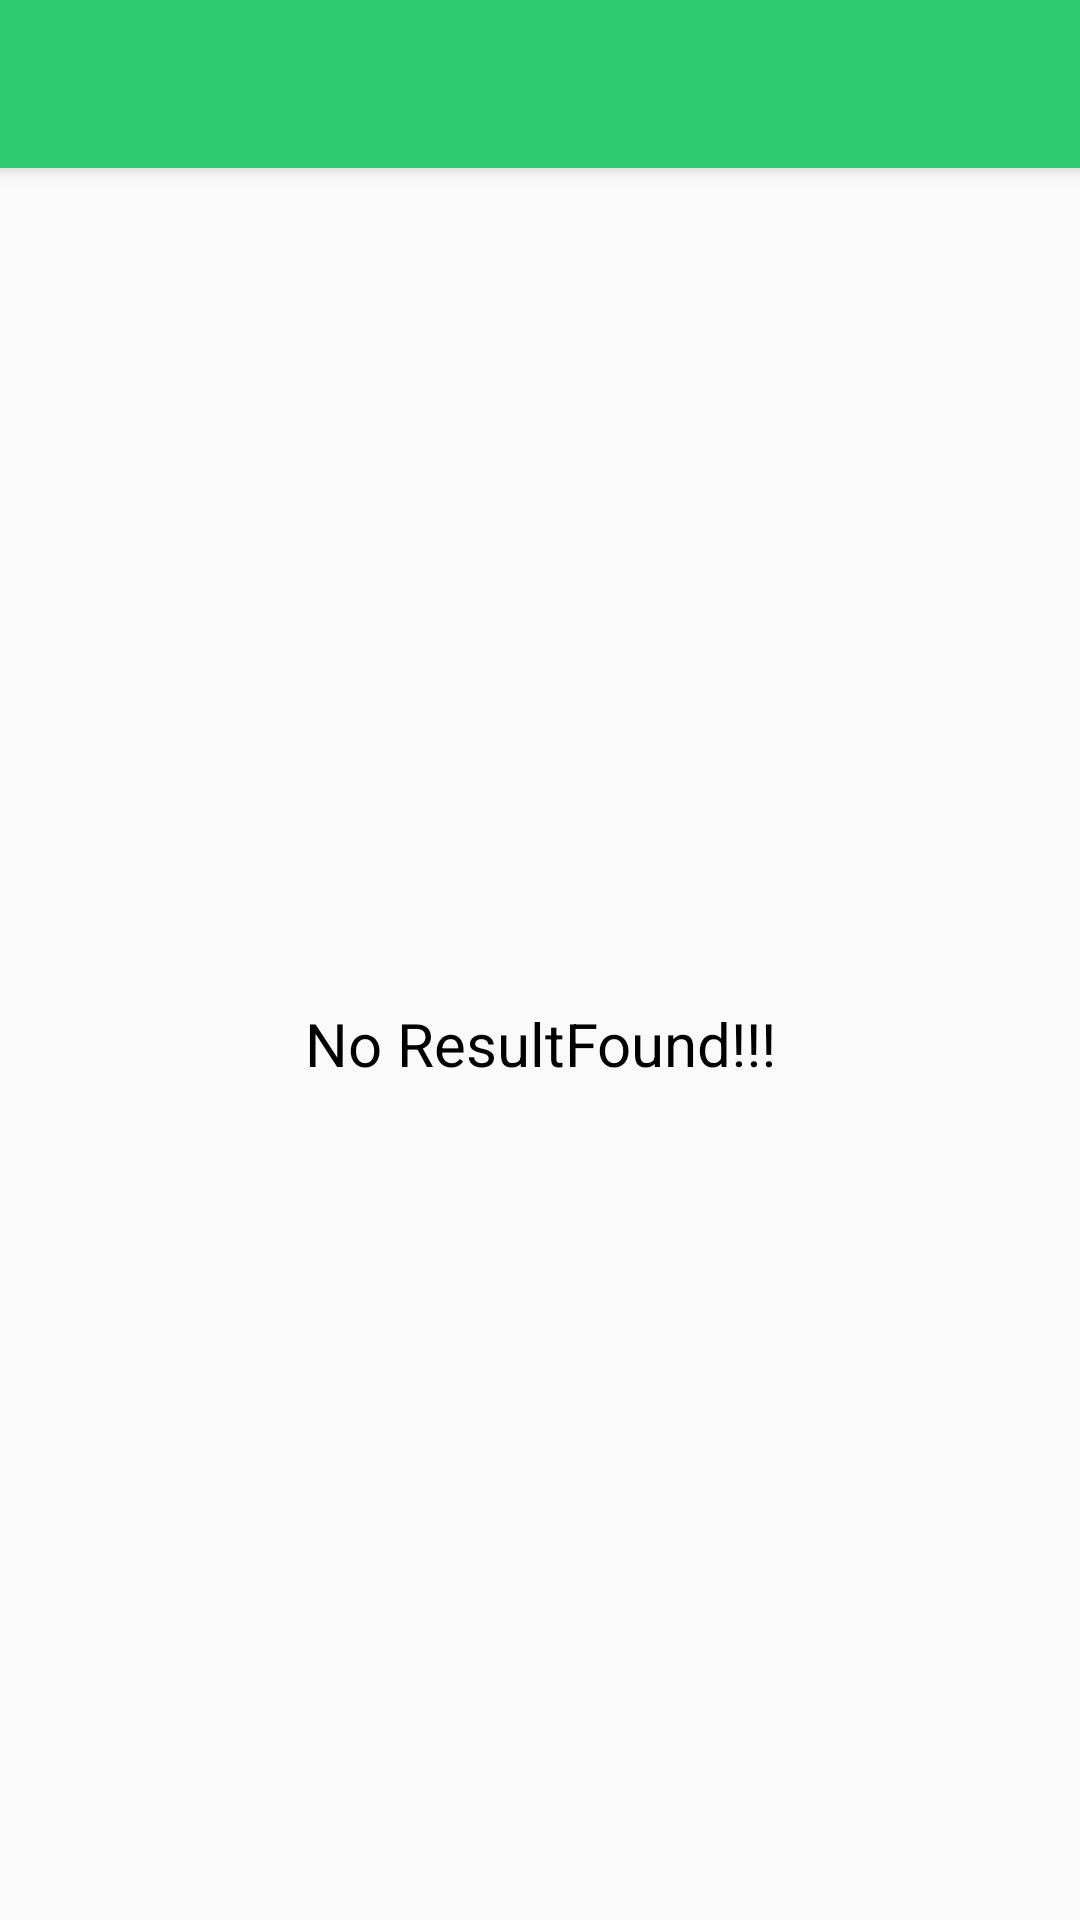

This screen was rendered from an Android layout file. Write that file and the resources it references.
<!-- AndroidManifest.xml: activity theme AppTheme.NoActionBar -->
<!-- res/layout/activity_home.xml -->
<?xml version="1.0" encoding="utf-8"?>
<android.support.design.widget.CoordinatorLayout xmlns:android="http://schemas.android.com/apk/res/android"
    xmlns:app="http://schemas.android.com/apk/res-auto"
    xmlns:tools="http://schemas.android.com/tools"
    android:id="@+id/coordinator_layout"
    android:layout_width="match_parent"
    android:layout_height="match_parent"
    android:gravity="center_horizontal"
    android:orientation="vertical"
    tools:context="com.skybee.tracker.activities.HomeActivity">

    <android.support.v4.widget.DrawerLayout
        android:id="@+id/drawer_layout"
        android:layout_width="match_parent"
        android:layout_height="match_parent"
        android:fitsSystemWindows="true"
        tools:openDrawer="start">

        <include
            layout="@layout/app_bar_home"
            android:layout_width="match_parent"
            android:layout_height="match_parent" />

        <android.support.design.widget.NavigationView
            android:id="@+id/nav_view"
            android:layout_width="wrap_content"
            android:layout_height="match_parent"
            android:layout_gravity="start"
            android:fitsSystemWindows="true"
            app:headerLayout="@layout/nav_header_home"
            app:menu="@menu/activity_home_drawer" />

    </android.support.v4.widget.DrawerLayout>
</android.support.design.widget.CoordinatorLayout>
<!-- res/layout/app_bar_home.xml (included above) -->
<?xml version="1.0" encoding="utf-8"?>
<android.support.design.widget.CoordinatorLayout xmlns:android="http://schemas.android.com/apk/res/android"
    xmlns:app="http://schemas.android.com/apk/res-auto"
    xmlns:tools="http://schemas.android.com/tools"
    android:layout_width="match_parent"
    android:layout_height="match_parent"
    android:fitsSystemWindows="true"
    tools:context="com.skybee.tracker.activities.HomeActivity">

    <android.support.design.widget.AppBarLayout
        android:layout_width="match_parent"
        android:layout_height="wrap_content"
        android:theme="@style/AppTheme.AppBarOverlay">

        <android.support.v7.widget.Toolbar
            android:id="@+id/toolbar"
            android:layout_width="match_parent"
            android:layout_height="?attr/actionBarSize"
            android:background="?attr/colorPrimary"
            app:popupTheme="@style/AppTheme.PopupOverlay" />

    </android.support.design.widget.AppBarLayout>

    <include layout="@layout/content_home" />

</android.support.design.widget.CoordinatorLayout>
<!-- res/layout/nav_header_home.xml (included above) -->
<?xml version="1.0" encoding="utf-8"?>
<RelativeLayout xmlns:android="http://schemas.android.com/apk/res/android"
    android:layout_width="match_parent"
    android:layout_height="@dimen/nav_header_height"
    android:background="@drawable/side_nav_bar"
    android:padding="@dimen/dimen_16dp"
    android:theme="@style/ThemeOverlay.AppCompat.Dark">

    
        
        
        
        
        

    
        
        
        
        
        
        
        

    <TextView
        android:id="@+id/user_email"
        android:layout_width="wrap_content"
        android:layout_height="wrap_content"
        android:textColor="@color/white"
        android:layout_marginTop="@dimen/dimen_6dp"
        android:layout_marginBottom="@dimen/dimen_10dp"
        android:layout_alignParentBottom="true"
        />

    <TextView
        android:id="@+id/user_name"
        android:layout_width="match_parent"
        android:layout_height="wrap_content"
        android:textAppearance="@style/TextAppearance.AppCompat.Body1"
        android:textColor="@color/white"
        android:textAllCaps="true"
        android:layout_above="@+id/user_email"
        android:layout_alignParentLeft="true"
        android:layout_alignParentStart="true" />

</RelativeLayout>
<!-- res/layout/content_home.xml (included above) -->
<?xml version="1.0" encoding="utf-8"?>
<RelativeLayout xmlns:android="http://schemas.android.com/apk/res/android"
    xmlns:app="http://schemas.android.com/apk/res-auto"
    xmlns:tools="http://schemas.android.com/tools"
    android:layout_width="match_parent"
    android:layout_height="match_parent"
    android:background="@color/light_gray"
    app:layout_behavior="@string/appbar_scrolling_view_behavior"
    tools:context="com.skybee.tracker.activities.HomeActivity"
    tools:showIn="@layout/app_bar_home">

    <TextView
        android:id="@+id/no_result_text"
        android:layout_width="match_parent"
        android:layout_height="match_parent"
        android:text="No ResultFound!!!"
        android:textSize="@dimen/dimen_20sp"
        android:textColor="@color/black"
        android:gravity="center"
        />

    <FrameLayout
        android:id="@+id/frame_view"
        android:layout_width="match_parent"
        android:layout_height="match_parent">

        <RelativeLayout
            android:layout_width="match_parent"
            android:layout_height="match_parent"
            android:layout_marginEnd="@dimen/dimen_8dp"
            android:layout_marginLeft="@dimen/dimen_8dp"
            android:layout_marginRight="@dimen/dimen_8dp"
            android:layout_marginStart="@dimen/dimen_8dp"
            android:layout_marginTop="@dimen/dimen_8dp">

            <android.support.v7.widget.RecyclerView
                android:id="@+id/time_list"
                android:layout_width="match_parent"
                android:layout_height="match_parent" />
        </RelativeLayout>
    </FrameLayout>
</RelativeLayout>
<!-- resources referenced by this layout -->
<resources>
  <color name="black">#000000</color>
  <color name="light_gray">#fafafa</color>
  <color name="white">#FFFFFF</color>
  <dimen name="dimen_10dp">10dp</dimen>
  <dimen name="dimen_16dp">16dp</dimen>
  <dimen name="dimen_20sp">20sp</dimen>
  <dimen name="dimen_60dp">60dp</dimen>
  <dimen name="dimen_6dp">6dp</dimen>
  <dimen name="dimen_8dp">8dp</dimen>
  <dimen name="nav_header_height">160dp</dimen>
  <dimen name="nav_header_vertical_spacing">16dp</dimen>
  <!-- drawable green_circle (drawable) -->
  <?xml version="1.0" encoding="utf-8"?>
  <shape xmlns:android="http://schemas.android.com/apk/res/android"
      android:shape="oval">
      <solid android:color="@color/colorPrimaryDark" />
      <stroke android:color="@color/white" android:width="@dimen/dimen_2dp"></stroke>
  </shape>
  <style name="AppTheme.AppBarOverlay" parent="ThemeOverlay.AppCompat.Dark.ActionBar" />
  <style name="AppTheme.PopupOverlay" parent="ThemeOverlay.AppCompat.Light" />
  <style name="AppTheme.NoActionBar">
          <item name="windowActionBar">false</item>
          <item name="windowNoTitle">true</item>
      </style>
  <color name="colorPrimaryDark">#FF44AC50</color>
  <dimen name="dimen_2dp">2dp</dimen>
</resources>
